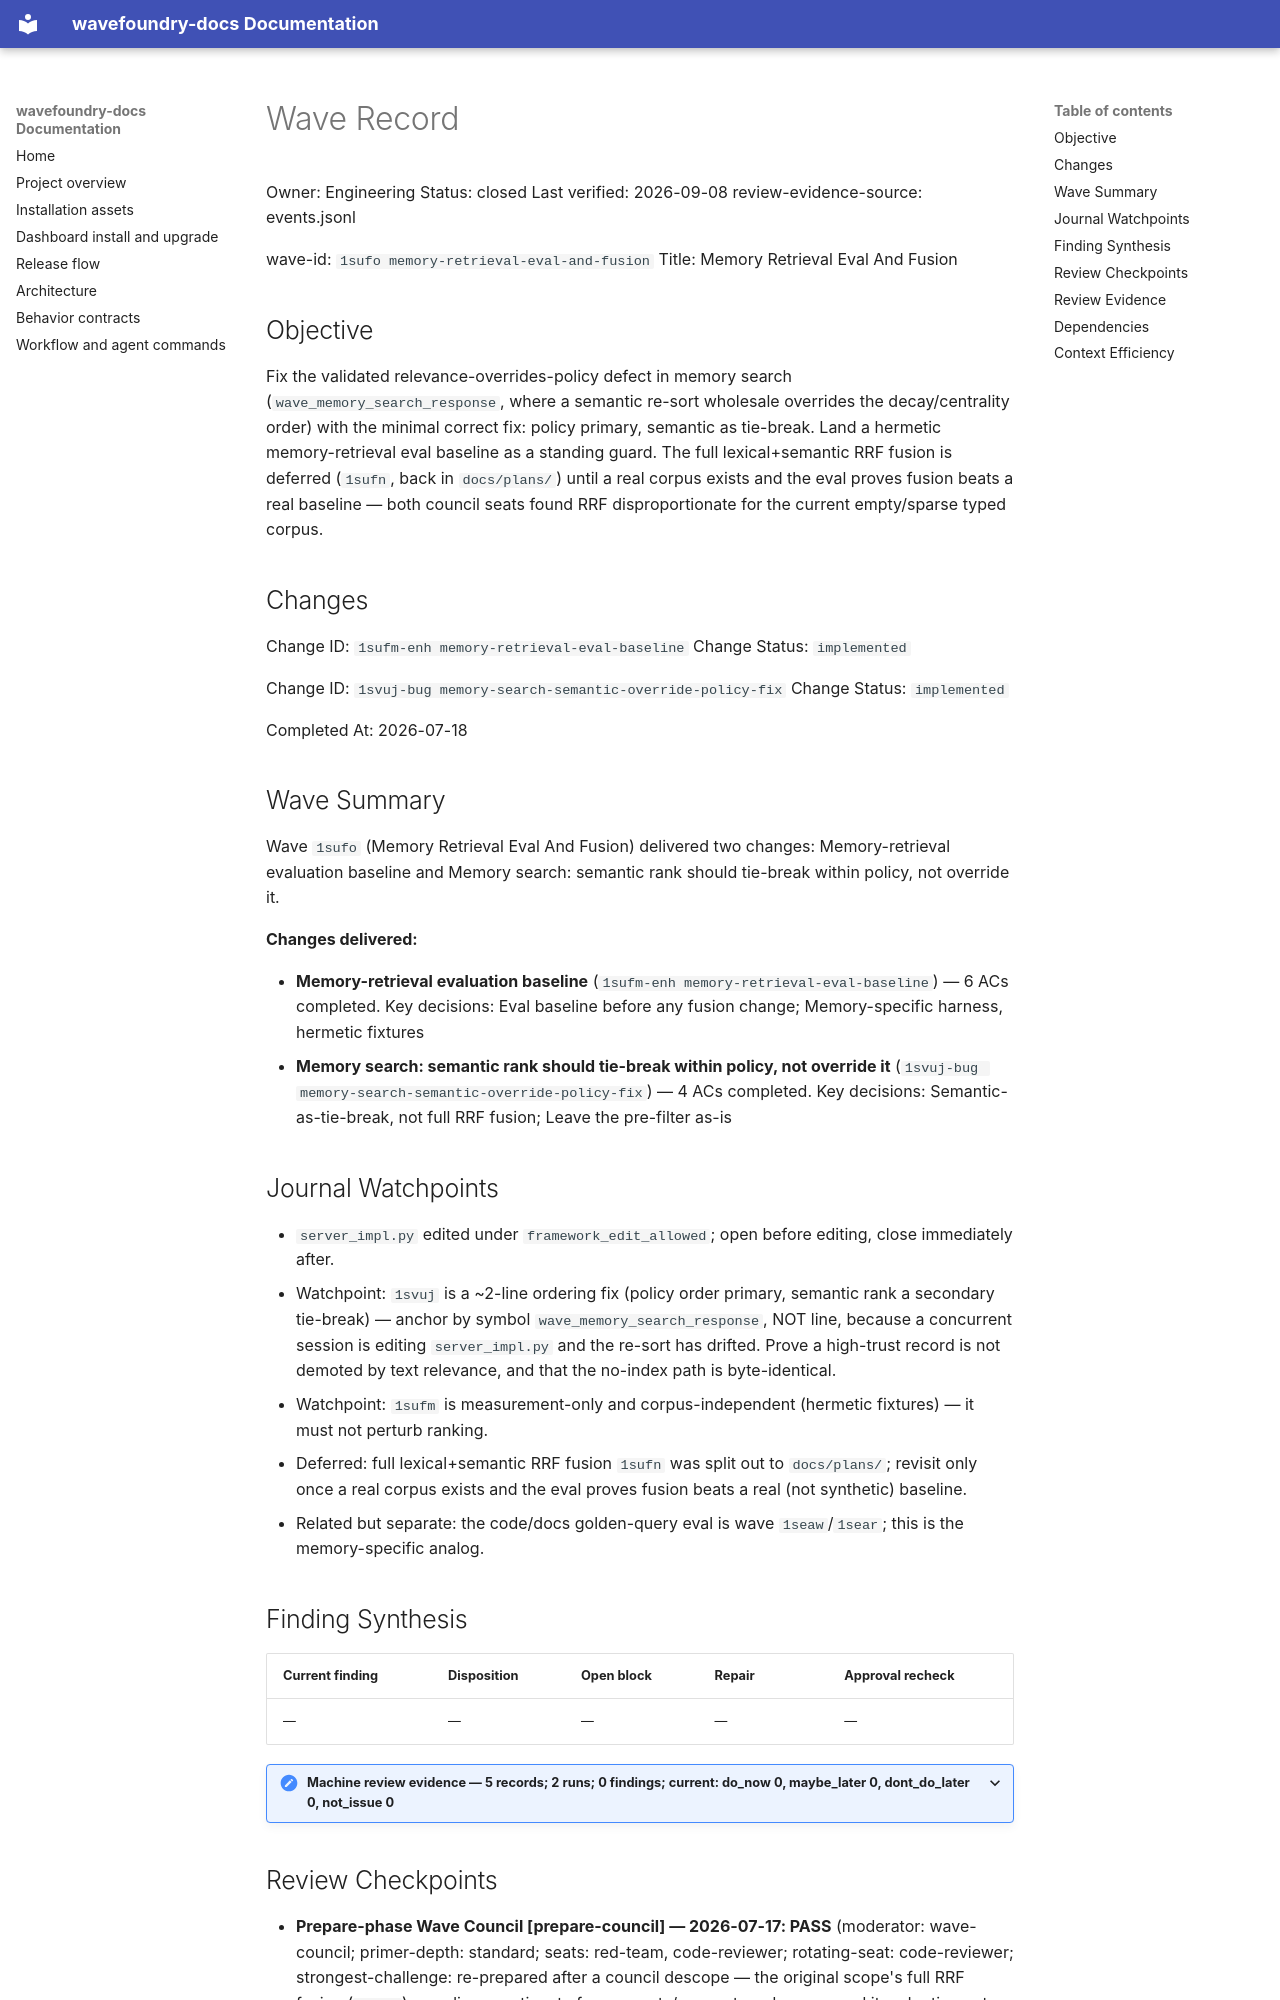

repository: coryhacking/wavefoundry · page: waves/1sufo memory-retrieval-eval-and-fusion/wave/index.html · generator: mkdocs

# Wave Record

Owner: Engineering
Status: closed
Last verified: 2026-09-08
review-evidence-source: events.jsonl

wave-id: `1sufo memory-retrieval-eval-and-fusion`
Title: Memory Retrieval Eval And Fusion

## Objective

Fix the validated relevance-overrides-policy defect in memory search (`wave_memory_search_response`, where a semantic re-sort wholesale overrides the decay/centrality order) with the minimal correct fix: policy primary, semantic as tie-break. Land a hermetic memory-retrieval eval baseline as a standing guard. The full lexical+semantic RRF fusion is deferred (`1sufn`, back in `docs/plans/`) until a real corpus exists and the eval proves fusion beats a real baseline — both council seats found RRF disproportionate for the current empty/sparse typed corpus.

## Changes

Change ID: `1sufm-enh memory-retrieval-eval-baseline`
Change Status: `implemented`

Change ID: `1svuj-bug memory-search-semantic-override-policy-fix`
Change Status: `implemented`

Completed At: 2026-07-18

## Wave Summary

Wave `1sufo` (Memory Retrieval Eval And Fusion) delivered two changes: Memory-retrieval evaluation baseline and Memory search: semantic rank should tie-break within policy, not override it.

**Changes delivered:**

- **Memory-retrieval evaluation baseline** (`1sufm-enh memory-retrieval-eval-baseline`) — 6 ACs completed. Key decisions: Eval baseline before any fusion change; Memory-specific harness, hermetic fixtures
- **Memory search: semantic rank should tie-break within policy, not override it** (`1svuj-bug memory-search-semantic-override-policy-fix`) — 4 ACs completed. Key decisions: Semantic-as-tie-break, not full RRF fusion; Leave the pre-filter as-is
## Journal Watchpoints

- `server_impl.py` edited under `framework_edit_allowed`; open before editing, close immediately after.
- Watchpoint: `1svuj` is a ~2-line ordering fix (policy order primary, semantic rank a secondary tie-break) — anchor by symbol `wave_memory_search_response`, NOT line, because a concurrent session is editing `server_impl.py` and the re-sort has drifted. Prove a high-trust record is not demoted by text relevance, and that the no-index path is byte-identical.
- Watchpoint: `1sufm` is measurement-only and corpus-independent (hermetic fixtures) — it must not perturb ranking.
- Deferred: full lexical+semantic RRF fusion `1sufn` was split out to `docs/plans/`; revisit only once a real corpus exists and the eval proves fusion beats a real (not synthetic) baseline.
- Related but separate: the code/docs golden-query eval is wave `1seaw`/`1sear`; this is the memory-specific analog.

## Finding Synthesis

<!-- wave:finding-synthesis begin -->
| Current finding | Disposition | Open block | Repair | Approval recheck |
| --- | --- | --- | --- | --- |
| — | — | — | — | — |

<details class="wavefoundry-review-evidence">
<summary>Machine review evidence — 5 records; 2 runs; 0 findings; current: do_now 0, maybe_later 0, dont_do_later 0, not_issue 0</summary>
</details>
<!-- wave:finding-synthesis end -->
